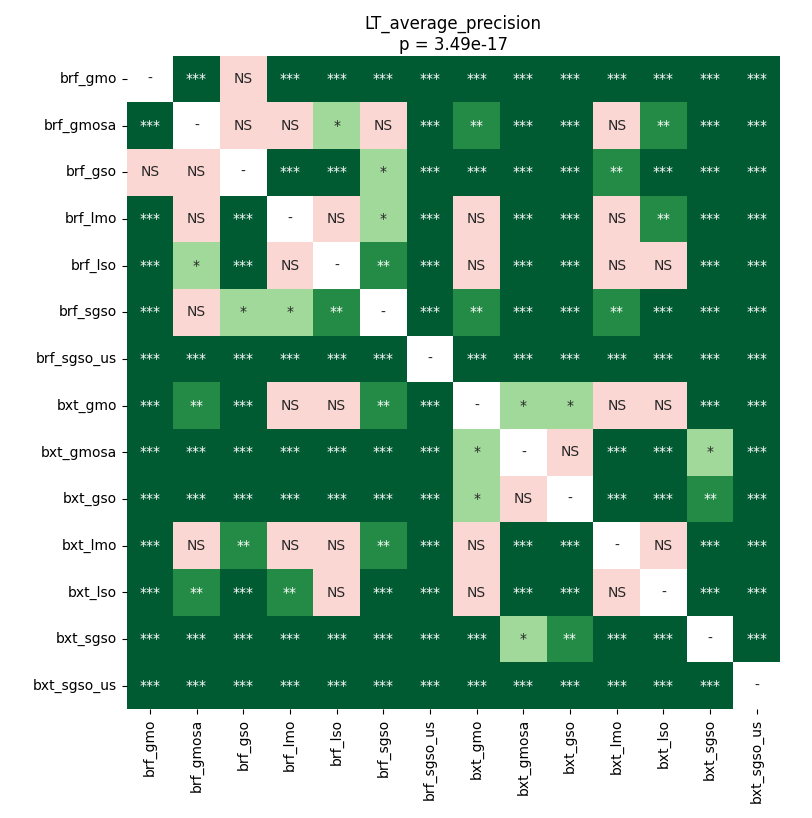

Data behind this chart, as committed beside it:
	brf_gmo	brf_gmosa	brf_gso	brf_lmo	brf_lso	brf_sgso	brf_sgso_us	bxt_gmo	bxt_gmosa	bxt_gso	bxt_lmo	bxt_lso	bxt_sgso	bxt_sgso_us
brf_gmo	1.0	0.00017	0.06729	6.773413681402438e-05	6.773413681402438e-05	0.0004788	6.773413681402438e-05	6.773413681402438e-05	6.773413681402438e-05	6.773413681402438e-05	0.0001234	0.0001234	6.773413681402438e-05	6.773413681402438e-05
brf_gmosa	0.00017	1.0	0.07439	0.105	0.0137	0.8698	6.773413681402438e-05	0.00235	0.0002723	0.00017	0.07439	0.005595	6.773413681402438e-05	6.773413681402438e-05
brf_gso	0.06729	0.07439	1.0	0.00017	0.0001234	0.03471	6.773413681402438e-05	0.0004788	6.773413681402438e-05	0.0001234	0.001102	0.000648	6.773413681402438e-05	6.773413681402438e-05
brf_lmo	6.773413681402438e-05	0.105	0.00017	1.0	0.3603	0.0161	6.773413681402438e-05	0.1577	0.0002723	0.00017	0.1295	0.006802	6.773413681402438e-05	6.773413681402438e-05
brf_lso	6.773413681402438e-05	0.0137	0.0001234	0.3603	1.0	0.004628	6.773413681402438e-05	0.2475	0.0004788	0.0003534	0.2904	0.05987	6.773413681402438e-05	6.773413681402438e-05
brf_sgso	0.0004788	0.8698	0.03471	0.0161	0.004628	1.0	6.773413681402438e-05	0.001866	0.0003534	0.0003534	0.008173	0.000851	6.773413681402438e-05	6.773413681402438e-05
brf_sgso_us	6.773413681402438e-05	6.773413681402438e-05	6.773413681402438e-05	6.773413681402438e-05	6.773413681402438e-05	6.773413681402438e-05	1.0	6.773413681402438e-05	6.773413681402438e-05	6.773413681402438e-05	6.773413681402438e-05	6.773413681402438e-05	6.773413681402438e-05	6.773413681402438e-05
bxt_gmo	6.773413681402438e-05	0.00235	0.0004788	0.1577	0.2475	0.001866	6.773413681402438e-05	1.0	0.0137	0.01177	0.7603	0.3373	0.0003534	6.773413681402438e-05
bxt_gmosa	6.773413681402438e-05	0.0002723	6.773413681402438e-05	0.0002723	0.0004788	0.0003534	6.773413681402438e-05	0.0137	1.0	0.9399	6.773413681402438e-05	0.000648	0.03471	6.773413681402438e-05
bxt_gso	6.773413681402438e-05	0.00017	0.0001234	0.00017	0.0003534	0.0003534	6.773413681402438e-05	0.01177	0.9399	1.0	6.773413681402438e-05	0.000851	0.005595	6.773413681402438e-05
bxt_lmo	0.0001234	0.07439	0.001102	0.1295	0.2904	0.008173	6.773413681402438e-05	0.7603	6.773413681402438e-05	6.773413681402438e-05	1.0	0.1723	6.773413681402438e-05	6.773413681402438e-05
bxt_lso	0.0001234	0.005595	0.000648	0.006802	0.05987	0.000851	6.773413681402438e-05	0.3373	0.000648	0.000851	0.1723	1.0	6.773413681402438e-05	6.773413681402438e-05
bxt_sgso	6.773413681402438e-05	6.773413681402438e-05	6.773413681402438e-05	6.773413681402438e-05	6.773413681402438e-05	6.773413681402438e-05	6.773413681402438e-05	0.0003534	0.03471	0.005595	6.773413681402438e-05	6.773413681402438e-05	1.0	6.773413681402438e-05
bxt_sgso_us	6.773413681402438e-05	6.773413681402438e-05	6.773413681402438e-05	6.773413681402438e-05	6.773413681402438e-05	6.773413681402438e-05	6.773413681402438e-05	6.773413681402438e-05	6.773413681402438e-05	6.773413681402438e-05	6.773413681402438e-05	6.773413681402438e-05	6.773413681402438e-05	1.0
